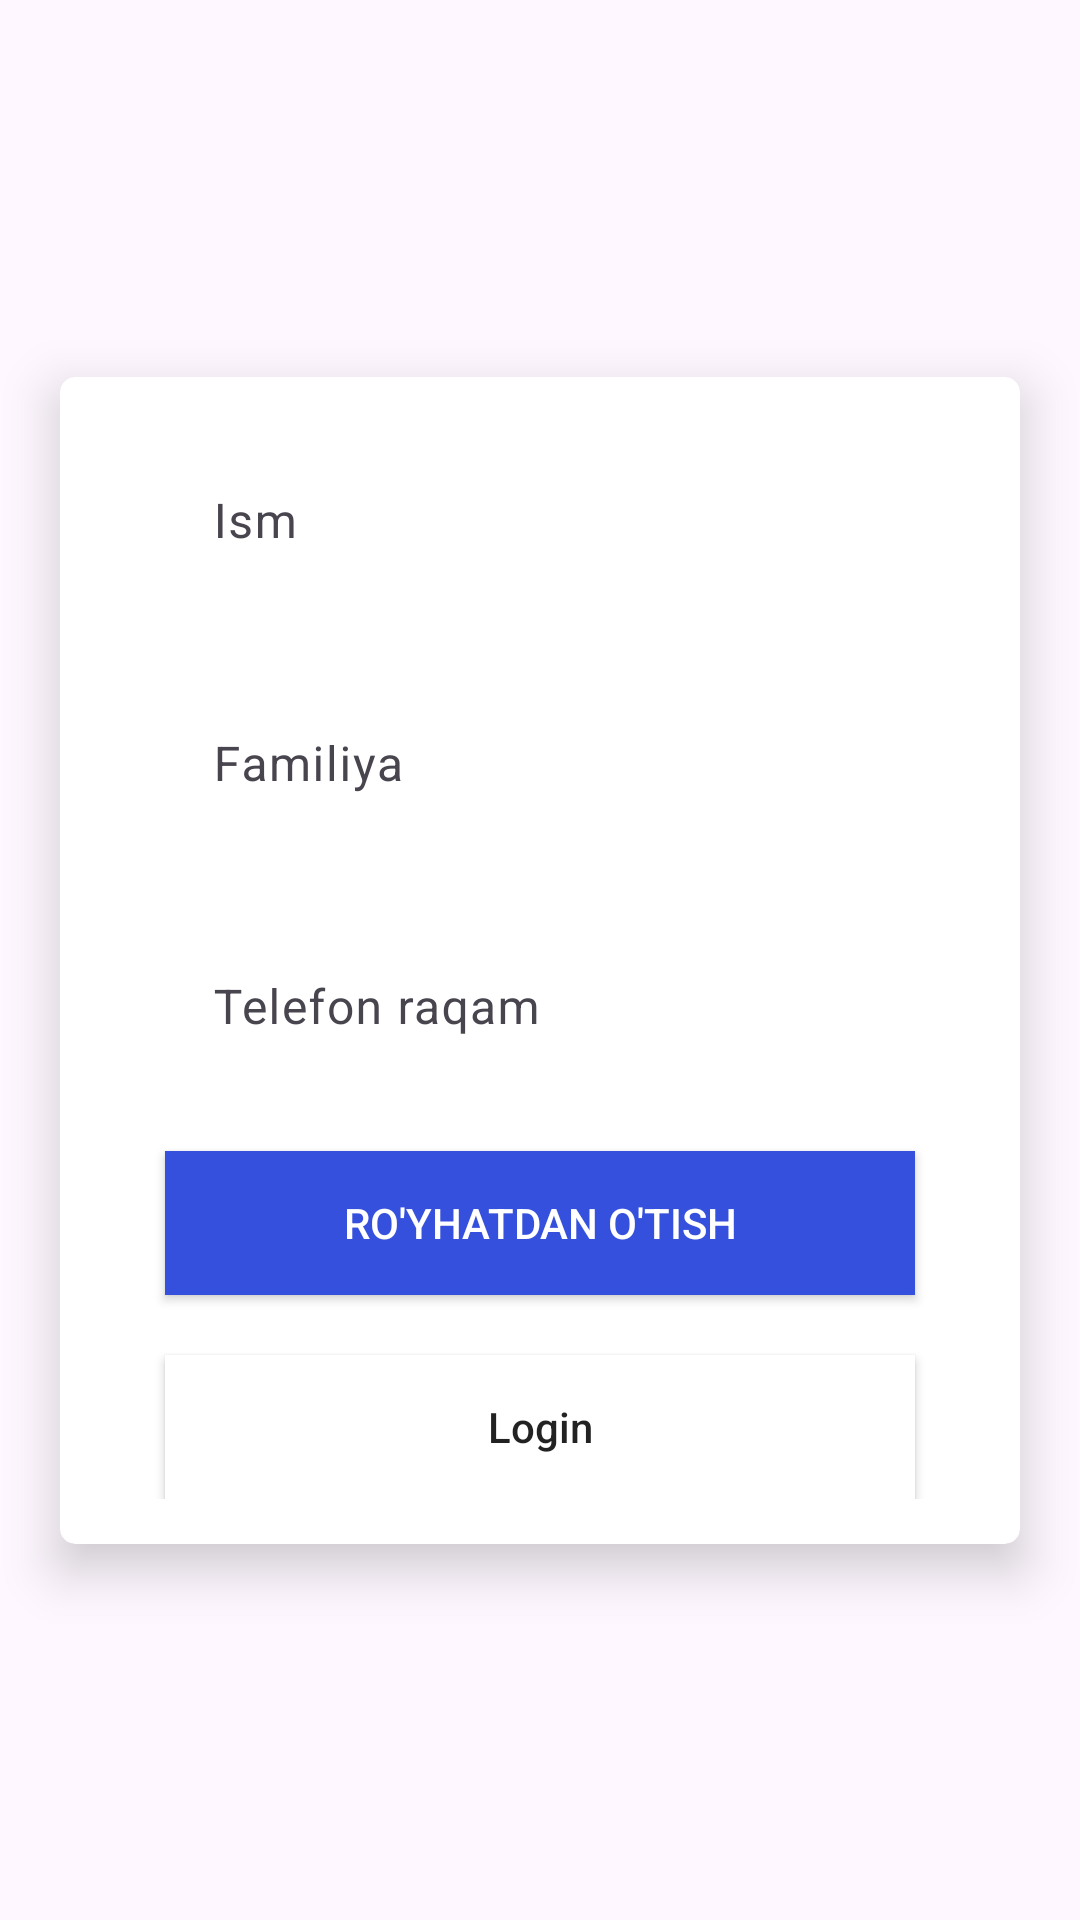

Android layout source for this screen:
<!-- AndroidManifest.xml: application theme Theme.JaloliddinHaykaligaVertualSayohat -->
<!-- res/layout/fragment_registation.xml -->
<?xml version="1.0" encoding="utf-8"?>
<androidx.constraintlayout.widget.ConstraintLayout xmlns:android="http://schemas.android.com/apk/res/android"
    android:layout_width="match_parent"
    android:layout_height="match_parent"
    xmlns:tools="http://schemas.android.com/tools"
    xmlns:app="http://schemas.android.com/apk/res-auto"
    tools:context=".fragment.RegistationFragment">
    <androidx.cardview.widget.CardView
        android:layout_width="match_parent"
        android:layout_height="wrap_content"
        app:cardCornerRadius="5dp"
        app:cardElevation="10dp"
        app:layout_constraintBottom_toBottomOf="parent"
        app:layout_constraintEnd_toEndOf="parent"
        app:layout_constraintStart_toStartOf="parent"
        android:layout_margin="20dp"
        app:layout_constraintTop_toTopOf="parent">

        <LinearLayout
            android:layout_width="match_parent"
            android:layout_height="match_parent"
            android:gravity="center"
            android:padding="15dp"
            android:orientation="vertical">

            <com.google.android.material.textfield.TextInputLayout
                android:layout_width="match_parent"
                android:layout_height="wrap_content"
                android:layout_marginLeft="20dp"
                android:layout_marginRight="20dp"
                android:hint="Ism"
                app:endIconMode="clear_text"
                app:startIconDrawable="@drawable/baseline_account_circle_24"
                app:startIconTint="#3550DC">

                <com.google.android.material.textfield.TextInputEditText
                    android:id="@+id/name"
                    android:layout_width="match_parent"
                    android:layout_height="match_parent"
                    android:background="@color/white"/>
            </com.google.android.material.textfield.TextInputLayout>

            <com.google.android.material.textfield.TextInputLayout
                android:layout_width="match_parent"
                android:layout_height="wrap_content"
                android:layout_marginLeft="20dp"
                android:layout_marginTop="20dp"
                android:layout_marginRight="20dp"
                android:hint="Familiya"
                app:endIconMode="clear_text"
                app:startIconDrawable="@drawable/baseline_account_circle_24"
                app:startIconTint="#3550DC">

                <com.google.android.material.textfield.TextInputEditText
                    android:id="@+id/familiya"
                    android:background="@color/white"
                    android:layout_width="match_parent"
                    android:layout_height="match_parent" />
            </com.google.android.material.textfield.TextInputLayout>

            <com.google.android.material.textfield.TextInputLayout
                android:layout_width="match_parent"
                android:layout_height="wrap_content"
                android:layout_marginLeft="20dp"
                android:layout_marginTop="20dp"
                android:layout_marginRight="20dp"
                android:hint="Telefon raqam"
                app:endIconMode="clear_text"
                app:prefixText="+998"
                app:startIconDrawable="@drawable/baseline_local_phone_24"
                app:startIconTint="#3550DC ">

                <com.google.android.material.textfield.TextInputEditText
                    android:id="@+id/phone_number"
                    android:layout_width="match_parent"
                    android:layout_height="match_parent"
                    android:background="@color/white"
                    android:inputType="number"/>
            </com.google.android.material.textfield.TextInputLayout>

            <androidx.appcompat.widget.AppCompatButton
                android:id="@+id/royhatdan_otish"
                android:layout_width="match_parent"
                android:layout_height="wrap_content"
                android:layout_margin="20dp"
                android:background="#3550DC"
                android:text="Ro'yhatdan o'tish"
                android:textColor="@color/white" />
            <androidx.appcompat.widget.AppCompatButton
                android:id="@+id/login"
                android:layout_width="match_parent"
                android:layout_height="wrap_content"
                android:layout_marginRight="20dp"
                android:layout_marginLeft="20dp"
                android:background="@color/white"
                android:text="Login"
                android:textAllCaps="false"
                android:textColor="#DD000000" />
        </LinearLayout>

    </androidx.cardview.widget.CardView>
</androidx.constraintlayout.widget.ConstraintLayout>
<!-- resources referenced by this layout -->
<resources>
  <style name="Theme.JaloliddinHaykaligaVertualSayohat" parent="Base.Theme.JaloliddinHaykaligaVertualSayohat">
  
      </style>
  <style name="Base.Theme.JaloliddinHaykaligaVertualSayohat" parent="Theme.Material3.DayNight.NoActionBar">
          
          
  
      </style>
  <!-- not gathered from this repository: default colours our renderer supplied (Android Studio template values) -->
  <color name="white">#FFFFFFFF</color>
</resources>
